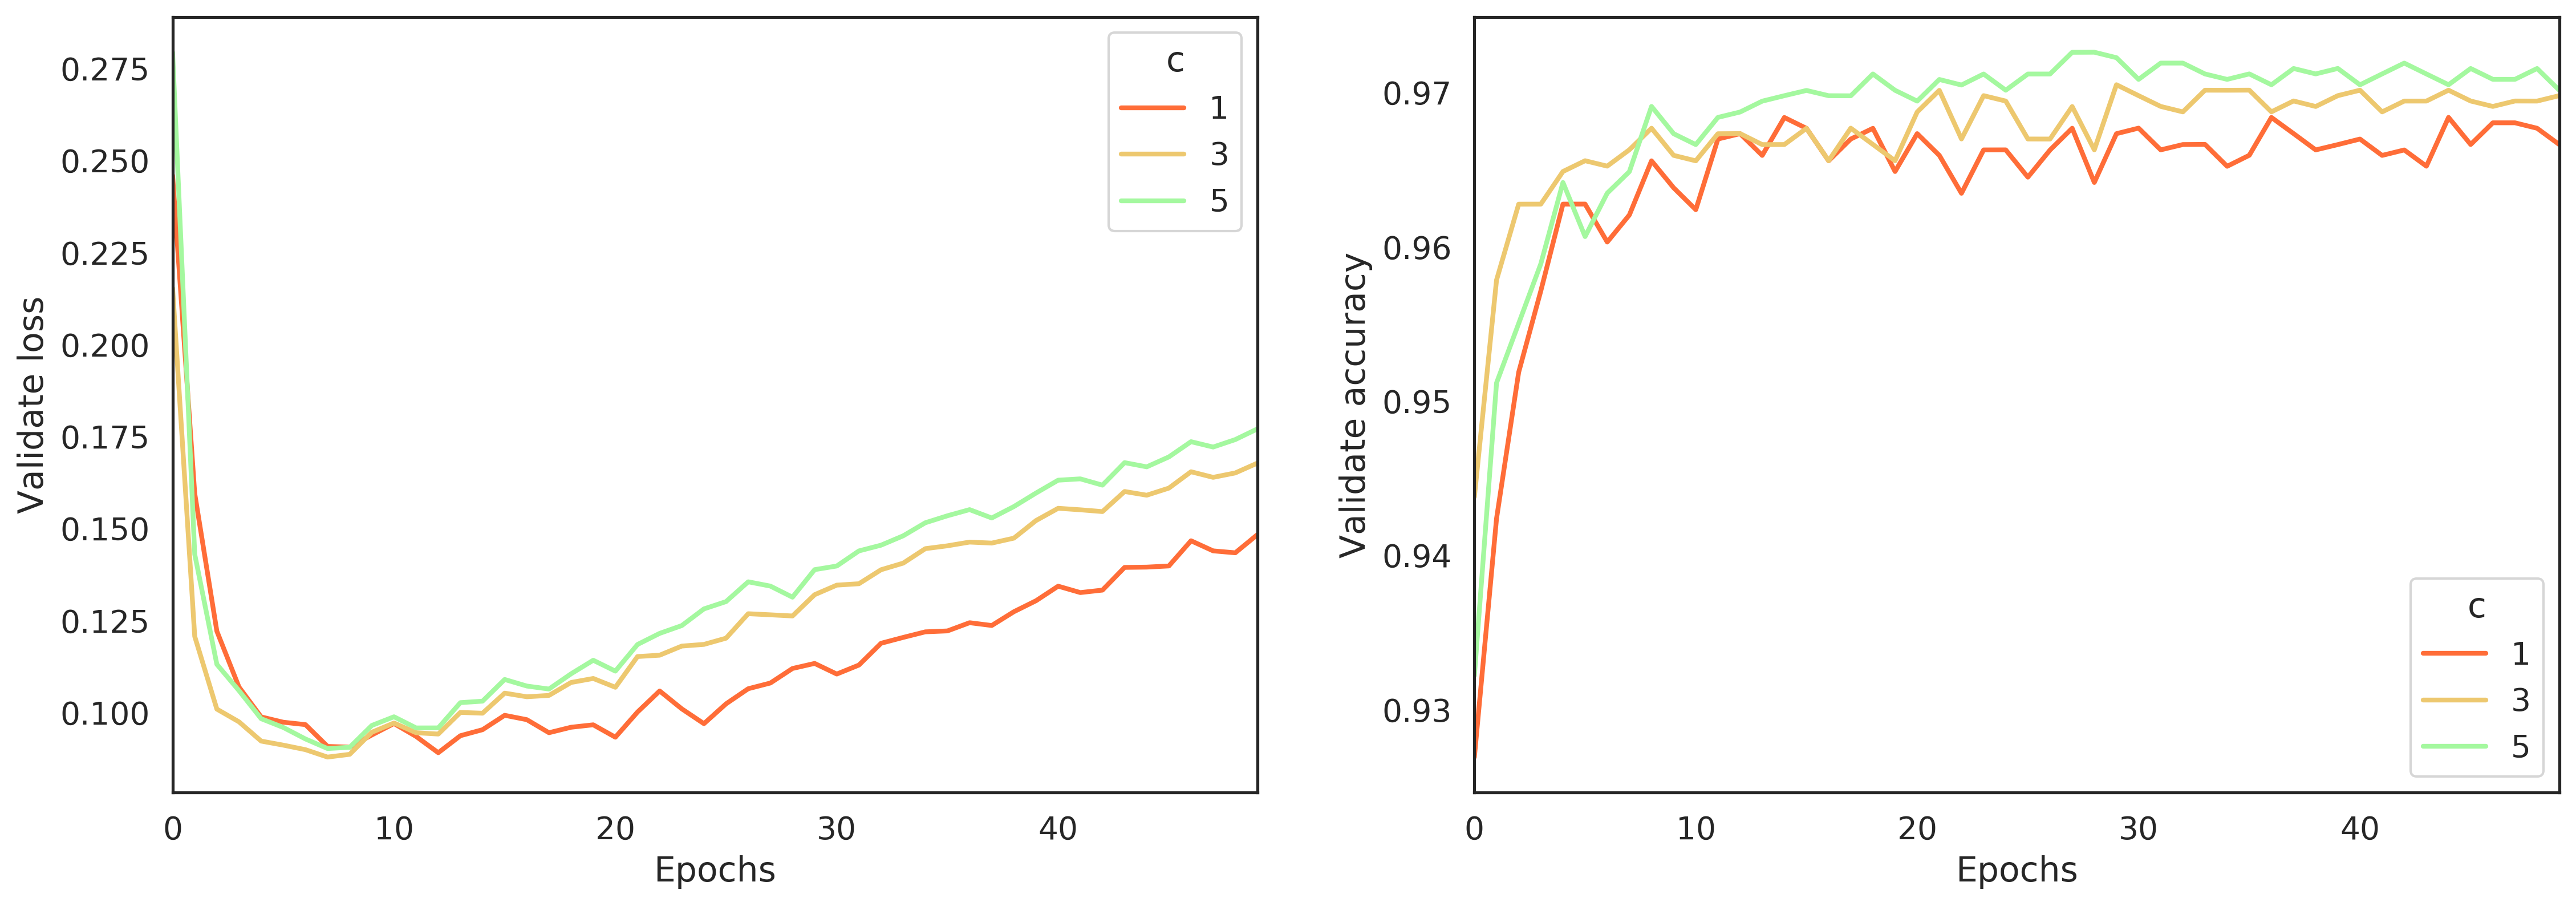

Source data for this figure (header and first rows):
, loss, accuracy, val_loss, val_accuracy, fold, c, repeat_seed
0, [0.4018656379573948, 0.18760535687535673…, [0.8901099, 0.94065934, 0.95604396, 0.96…, [0.22536210663485945, 0.1542144790618566…, [0.9298246, 0.9649123, 0.9649123, 0.9473…, fold_01, 1, 8
1, [0.41764792105653786, 0.1907233287999918…, [0.9032967, 0.93406594, 0.94945055, 0.95…, [0.25025578856206776, 0.1546455467601813…, [0.9122807, 0.9385965, 0.9649123, 0.9473…, fold_02, 1, 8
2, [0.4215670427778265, 0.19798961340726076…, [0.8747253, 0.93186814, 0.95384616, 0.96…, [0.23816536654505813, 0.1443729430698511…, [0.9649123, 0.9649123, 0.9649123, 0.9561…, fold_03, 1, 8
3, [0.3990474124203671, 0.17221376375182645…, [0.8967033, 0.95604396, 0.95604396, 0.96…, [0.31216324055403993, 0.2164003361147224…, [0.88596493, 0.9035088, 0.92105263, 0.92…, fold_04, 1, 8
4, [0.42749728602275516, 0.1945721234864833…, [0.85745615, 0.93201756, 0.9495614, 0.95…, [0.22398606813059443, 0.1702611525666661…, [0.9557522, 0.96460176, 0.96460176, 0.96…, fold_05, 1, 8
5, [0.39971846708884606, 0.1453997877764178…, [0.9120879, 0.95824176, 0.96483517, 0.96…, [0.19071862095019274, 0.1011135101965792…, [0.95614034, 0.94736844, 0.9649123, 0.95…, fold_01, 3, 8
6, [0.41637630436446643, 0.1555975938563818…, [0.9252747, 0.95604396, 0.95824176, 0.97…, [0.21737272442694297, 0.1148995795336208…, [0.92105263, 0.94736844, 0.95614034, 0.9…, fold_02, 3, 8
7, [0.41822594443520344, 0.1578863203525543…, [0.9010989, 0.94725275, 0.96703297, 0.97…, [0.21629847167876728, 0.1139722319417878…, [0.9649123, 0.9649123, 0.9736842, 0.9649…, fold_03, 3, 8
8, [0.3948669249539847, 0.13167121336682813…, [0.9164835, 0.96043956, 0.96483517, 0.97…, [0.26039171146980505, 0.1759199196873069…, [0.8947368, 0.9298246, 0.9385965, 0.9473…, fold_04, 3, 8
9, [0.4201504078350569, 0.1567006793134568,…, [0.89254385, 0.9495614, 0.95614034, 0.96…, [0.19609201778616525, 0.1170266214675739…, [0.99115044, 0.9734513, 0.9823009, 0.964…, fold_05, 3, 8
10, [0.4647892008115957, 0.1798702148782028,…, [0.8945055, 0.94725275, 0.96043956, 0.97…, [0.25532217794343043, 0.1223126452685774…, [0.9122807, 0.94736844, 0.9649123, 0.956…, fold_01, 5, 8
11, [0.49007204581093, 0.1946337144453447, 0…, [0.8967033, 0.94945055, 0.95604396, 0.97…, [0.2827170072940358, 0.13720608144802482…, [0.92105263, 0.9385965, 0.94736844, 0.96…, fold_02, 5, 8
12, [0.4891331555424156, 0.20234525760451516…, [0.85934067, 0.94505495, 0.95384616, 0.9…, [0.28963059186935425, 0.1365018119676071…, [0.95614034, 0.9736842, 0.9649123, 0.973…, fold_03, 5, 8
13, [0.47456156545942957, 0.1724839056258673…, [0.8857143, 0.95384616, 0.96263736, 0.96…, [0.31738675477211936, 0.1972769796766602…, [0.8947368, 0.9122807, 0.9298246, 0.9473…, fold_04, 5, 8
14, [0.49099531874322055, 0.1993776361147562…, [0.8552632, 0.94078946, 0.95614034, 0.96…, [0.26556552063047356, 0.1464025677733980…, [0.9734513, 0.9734513, 0.9734513, 0.9557…, fold_05, 5, 8
15, [0.42903473249503543, 0.1993550780219036…, [0.8923077, 0.93406594, 0.94725275, 0.95…, [0.21822245968015572, 0.1353329156705162…, [0.95614034, 0.9649123, 0.9649123, 0.964…, fold_01, 1, 16
16, [0.4057200473743481, 0.19345793219713064…, [0.85054946, 0.94505495, 0.95384616, 0.9…, [0.2852093410727225, 0.14706251753918959…, [0.9122807, 0.94736844, 0.95614034, 0.97…, fold_02, 1, 16
17, [0.41384634185623337, 0.1988948992647967…, [0.8879121, 0.93406594, 0.94725275, 0.96…, [0.20946566420688964, 0.1279436368822005…, [0.95614034, 0.95614034, 0.9649123, 0.96…, fold_03, 1, 16
18, [0.3991537725859946, 0.17574757753492712…, [0.8923077, 0.94065934, 0.96043956, 0.96…, [0.27456002068101315, 0.1855633947671505…, [0.8947368, 0.92105263, 0.9385965, 0.956…, fold_04, 1, 16
19, [0.41895154353819397, 0.1828517882447493…, [0.9013158, 0.94078946, 0.9605263, 0.971…, [0.25964984183191464, 0.1789513958378002…, [0.920354, 0.920354, 0.920354, 0.920354,…, fold_05, 1, 16
20, [0.42337742094155195, 0.1558181421933593…, [0.9142857, 0.95164835, 0.96043956, 0.96…, [0.2021029630773946, 0.10674081448661654…, [0.95614034, 0.9736842, 0.9736842, 0.973…, fold_01, 3, 16
21, [0.4099296715888348, 0.15508789233453982…, [0.86153847, 0.95384616, 0.96263736, 0.9…, [0.2456715946461548, 0.10663810878861368…, [0.9385965, 0.9649123, 0.9649123, 0.9649…, fold_02, 3, 16
22, [0.41410674845779333, 0.1591629880797732…, [0.9164835, 0.94945055, 0.95604396, 0.97…, [0.18787428148482976, 0.0937931094841476…, [0.95614034, 0.98245615, 0.98245615, 0.9…, fold_03, 3, 16
23, [0.4040157955426436, 0.14758085785331307…, [0.9098901, 0.95384616, 0.96483517, 0.96…, [0.21839183150676258, 0.1130477099172901…, [0.9385965, 0.9649123, 0.9736842, 0.9736…, fold_04, 3, 16
24, [0.41702450315157574, 0.1377488328960903…, [0.9144737, 0.9605263, 0.9736842, 0.9824…, [0.24376488178638758, 0.1570203015683795…, [0.91150445, 0.9380531, 0.9380531, 0.929…, fold_05, 3, 16
25, [0.4931327236550195, 0.19905896124603983…, [0.8725275, 0.93626374, 0.95604396, 0.96…, [0.2626164926771532, 0.1241769245580623,…, [0.95614034, 0.9736842, 0.9736842, 0.973…, fold_01, 5, 16
26, [0.48362389252736016, 0.1953750090939658…, [0.83736265, 0.94285715, 0.95824176, 0.9…, [0.32272078495538026, 0.1418033564757359…, [0.9122807, 0.94736844, 0.95614034, 0.95…, fold_02, 5, 16
27, [0.4815170171496632, 0.19957114795407097…, [0.8945055, 0.93846154, 0.95604396, 0.96…, [0.24853763402554027, 0.1120895407113589…, [0.95614034, 0.9736842, 0.9736842, 0.982…, fold_03, 5, 16
28, [0.4747965177991888, 0.1800043904519343,…, [0.86153847, 0.94725275, 0.96043956, 0.9…, [0.28495148137996074, 0.1407279642788987…, [0.9122807, 0.94736844, 0.94736844, 0.94…, fold_04, 5, 16
29, [0.4859790185041595, 0.17928154119535497…, [0.88596493, 0.9495614, 0.96710527, 0.97…, [0.296839411576501, 0.16585253555929305,…, [0.920354, 0.9380531, 0.920354, 0.938053…, fold_05, 5, 16
30, [0.4140590825578669, 0.19127043536403676…, [0.9032967, 0.94065934, 0.94945055, 0.97…, [0.25552133366204144, 0.1742811968974899…, [0.9035088, 0.9122807, 0.92105263, 0.956…, fold_01, 1, 32
31, [0.40904422174770755, 0.194290291427911,…, [0.9010989, 0.93186814, 0.94725275, 0.95…, [0.24428923735231683, 0.1330232189216634…, [0.9298246, 0.94736844, 0.9736842, 0.973…, fold_02, 1, 32
32, [0.418445575433773, 0.18393927298404358,…, [0.8857143, 0.94285715, 0.95604396, 0.96…, [0.2904697473634753, 0.20412861091787354…, [0.9035088, 0.92105263, 0.92105263, 0.92…, fold_03, 1, 32
33, [0.42088832563751344, 0.1989235872259507…, [0.8923077, 0.93186814, 0.94285715, 0.95…, [0.23813561912168535, 0.1418542937751402…, [0.9298246, 0.9649123, 0.9736842, 0.9736…, fold_04, 1, 32
34, [0.4299203298593822, 0.19709918641468935…, [0.8399123, 0.93421054, 0.9495614, 0.958…, [0.21277439145915275, 0.1202113563442124…, [0.9380531, 0.9557522, 0.96460176, 0.973…, fold_05, 1, 32
35, [0.41411470106014836, 0.148143595293328,…, [0.9142857, 0.95384616, 0.96483517, 0.96…, [0.22160506915105016, 0.1305280179683968…, [0.94736844, 0.94736844, 0.9649123, 0.93…, fold_01, 3, 32
36, [0.4122666657953472, 0.15344383518446933…, [0.9230769, 0.94945055, 0.95824176, 0.96…, [0.21788585630425236, 0.1118311674534261…, [0.9298246, 0.9736842, 0.9736842, 0.9736…, fold_02, 3, 32
37, [0.42026284206044545, 0.1526638831247340…, [0.8989011, 0.95384616, 0.96703297, 0.97…, [0.2516510234328738, 0.17140645704542598…, [0.92105263, 0.92105263, 0.9298246, 0.93…, fold_03, 3, 32
38, [0.4134728143994625, 0.1491585663304879,…, [0.9120879, 0.95164835, 0.96263736, 0.96…, [0.2166847304293984, 0.11498836623994928…, [0.95614034, 0.9649123, 0.9736842, 0.973…, fold_04, 3, 32
39, [0.42520026601197425, 0.1617378559159605…, [0.85745615, 0.9517544, 0.9649123, 0.967…, [0.1913557878110261, 0.08514157350512996…, [0.9557522, 0.96460176, 0.9823009, 0.982…, fold_05, 3, 32
40, [0.48256456544111065, 0.1870906810839097…, [0.8901099, 0.94285715, 0.95384616, 0.97…, [0.28215449434100537, 0.1573759264459735…, [0.9385965, 0.94736844, 0.94736844, 0.92…, fold_01, 5, 32
41, [0.48408449229958295, 0.1880259625122442…, [0.9010989, 0.94505495, 0.95164835, 0.96…, [0.28013708429378376, 0.1173417748201213…, [0.9122807, 0.9649123, 0.98245615, 0.982…, fold_02, 5, 32
42, [0.4922933537226457, 0.1889252462557384,…, [0.83736265, 0.94725275, 0.96263736, 0.9…, [0.31876411432759805, 0.1930841654865888…, [0.9035088, 0.9122807, 0.9298246, 0.9298…, fold_03, 5, 32
43, [0.4827877416388019, 0.18864205468159456…, [0.8879121, 0.94285715, 0.96263736, 0.96…, [0.2815429704231128, 0.13152771665338883…, [0.9385965, 0.9649123, 0.9649123, 0.9736…, fold_04, 5, 32
44, [0.498538580379988, 0.20163889294653609,…, [0.82894737, 0.9495614, 0.95614034, 0.96…, [0.2611606110513738, 0.1200422541263093,…, [0.96460176, 0.96460176, 0.96460176, 0.9…, fold_05, 5, 32
45, [0.3987625131404007, 0.1964240042062906,…, [0.85714287, 0.93846154, 0.94505495, 0.9…, [0.22526543391378304, 0.1308411910084256…, [0.94736844, 0.9649123, 0.9736842, 0.982…, fold_01, 1, 64
46, [0.4148118590915596, 0.1741251439347372,…, [0.8967033, 0.94945055, 0.96483517, 0.96…, [0.27401972967281674, 0.1999041634170632…, [0.8947368, 0.9122807, 0.9122807, 0.9298…, fold_02, 1, 64
47, [0.4072503225161479, 0.18504981894742, 0…, [0.8747253, 0.93846154, 0.95824176, 0.96…, [0.21323549969677338, 0.1648541830087962…, [0.9385965, 0.92105263, 0.9298246, 0.956…, fold_03, 1, 64
48, [0.41020650662236163, 0.2073319289055499…, [0.84835166, 0.92967033, 0.94725275, 0.9…, [0.21835811070182867, 0.1253279769270305…, [0.94736844, 0.9736842, 0.98245615, 0.98…, fold_04, 1, 64
49, [0.3975577125685257, 0.19507325159614547…, [0.8903509, 0.93421054, 0.94298244, 0.95…, [0.28262949148110583, 0.208268767585401,…, [0.8938053, 0.920354, 0.94690263, 0.9734…, fold_05, 1, 64
50, [0.388219309933893, 0.14852285925503617,…, [0.8703297, 0.95164835, 0.96263736, 0.97…, [0.20434232173781647, 0.1023757675205145…, [0.95614034, 0.9649123, 0.9736842, 0.973…, fold_01, 3, 64
51, [0.40433704879257704, 0.1287601616110775…, [0.93186814, 0.96043956, 0.9736264, 0.97…, [0.24629665048498856, 0.1777980301463813…, [0.92105263, 0.9385965, 0.9298246, 0.929…, fold_02, 3, 64
52, [0.39745384490751956, 0.1434533257978958…, [0.9054945, 0.96263736, 0.9736264, 0.978…, [0.18580613219947145, 0.1112001880088396…, [0.94736844, 0.94736844, 0.94736844, 0.9…, fold_03, 3, 64
53, [0.4099050759122922, 0.1668033019526974,…, [0.85934067, 0.94505495, 0.96043956, 0.9…, [0.1853615493235881, 0.08481373144783438…, [0.98245615, 0.99122804, 0.99122804, 0.9…, fold_04, 3, 64
54, [0.3908631890489344, 0.14859987050294876…, [0.9166667, 0.9517544, 0.9583333, 0.9671…, [0.23598631273592469, 0.1373450215947113…, [0.9292035, 0.94690263, 0.96460176, 0.98…, fold_05, 3, 64
55, [0.46105033797877176, 0.1871859721102557…, [0.83296704, 0.94725275, 0.96043956, 0.9…, [0.2633452339653383, 0.12245984241497099…, [0.9385965, 0.9649123, 0.9649123, 0.9736…, fold_01, 5, 64
56, [0.4753439074689215, 0.16389197711269934…, [0.8857143, 0.95604396, 0.9692308, 0.975…, [0.29858404293394925, 0.1967264132802946…, [0.9035088, 0.9298246, 0.9122807, 0.9298…, fold_02, 5, 64
57, [0.4693631769536616, 0.18113559712092955…, [0.8769231, 0.95164835, 0.96483517, 0.97…, [0.2445627365980232, 0.13707629179483966…, [0.9385965, 0.9385965, 0.9385965, 0.9298…, fold_03, 5, 64
58, [0.4779435396194458, 0.20990392971824814…, [0.82417583, 0.92747253, 0.95164835, 0.9…, [0.24905814655255853, 0.1068623765298214…, [0.9736842, 0.98245615, 0.99122804, 0.99…, fold_04, 5, 64
59, [0.461591601633189, 0.18806804487841172,…, [0.86403507, 0.94736844, 0.9517544, 0.96…, [0.3146029487911579, 0.17603701292908033…, [0.91150445, 0.9292035, 0.9380531, 0.973…, fold_05, 5, 64
... 15 more rows
